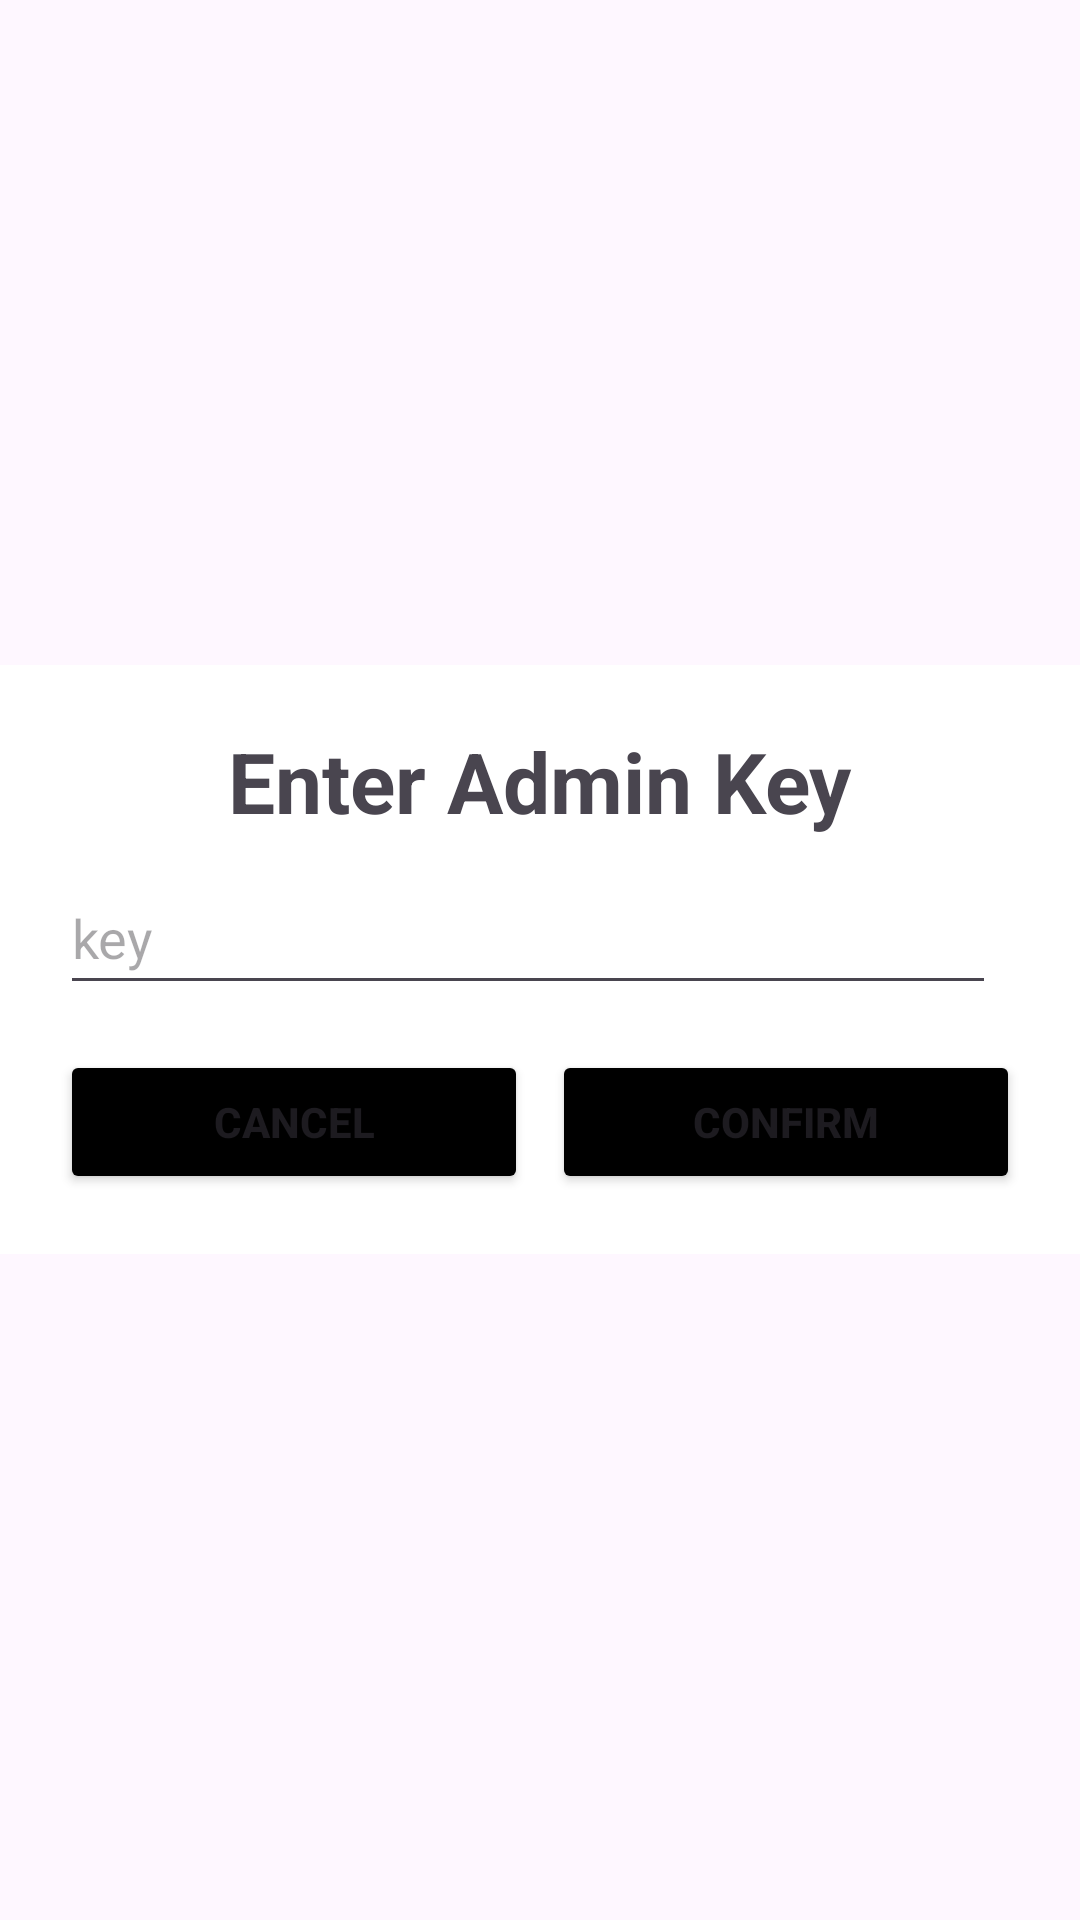

Produce the Android XML layout that renders to this screen, including the resource entries it uses.
<!-- AndroidManifest.xml: application theme Theme.ScANDROID -->
<!-- res/layout/fragment_admin_key.xml -->
<?xml version="1.0" encoding="utf-8"?>
<FrameLayout xmlns:android="http://schemas.android.com/apk/res/android"
    android:layout_width="match_parent"
    android:layout_height="wrap_content"
    android:layout_gravity="center">
    <View
        android:layout_width="match_parent"
        android:layout_height="150dp" />

    <LinearLayout
        android:layout_width="match_parent"
        android:layout_height="wrap_content"
        android:orientation="vertical"
        android:layout_gravity="center"
        android:background="#FFF"
        android:padding="20dp">



        <TextView
            android:layout_width="wrap_content"
            android:layout_height="wrap_content"
            android:text="Enter Admin Key"
            android:textSize="28sp"
            android:textStyle="bold"
            android:layout_gravity="center"
            android:layout_marginBottom="8dp"/>


        <LinearLayout
            android:layout_width="match_parent"
            android:layout_height="wrap_content"
            android:orientation="horizontal"
            android:gravity="center_vertical"
            >

            <EditText
                android:id="@+id/key_admin_text"
                android:layout_width="0dp"
                android:layout_height="48dp"
                android:layout_marginEnd="8dp"
                android:layout_weight="1"
                android:hint="key"
                android:inputType="textPersonName"
                android:maxLines="1"/>


        </LinearLayout>

        <LinearLayout
            android:layout_width="match_parent"
            android:layout_height="wrap_content"
            android:orientation="horizontal">

            <Button
                android:id="@+id/cancel_button_admin"
                android:layout_width="0dp"
                android:layout_height="wrap_content"
                android:layout_weight="1"
                android:layout_marginTop="15dp"
                android:layout_marginEnd="8dp"
                android:textStyle="bold"
                android:backgroundTint="@color/black"
                android:text="Cancel"/>

            <Button
                android:id="@+id/confirm_button_admin"
                android:layout_width="0dp"
                android:layout_height="wrap_content"
                android:textStyle="bold"
                android:layout_weight="1"
                android:layout_marginTop="15dp"
                android:backgroundTint="@color/black"
                android:text="Confirm"/>

        </LinearLayout>
    </LinearLayout>
</FrameLayout>
<!-- resources referenced by this layout -->
<resources>
  <color name="black">#FF000000</color>
  <style name="Theme.ScANDROID" parent="Base.Theme.ScANDROID" />
  <style name="Base.Theme.ScANDROID" parent="Theme.Material3.DayNight.NoActionBar">
          
          
          <item name="android:statusBarColor">@color/blue</item>
          <item name="android:navigationBarColor">@color/blue</item>
      </style>
  <color name="blue">#6C91DB</color>
</resources>
